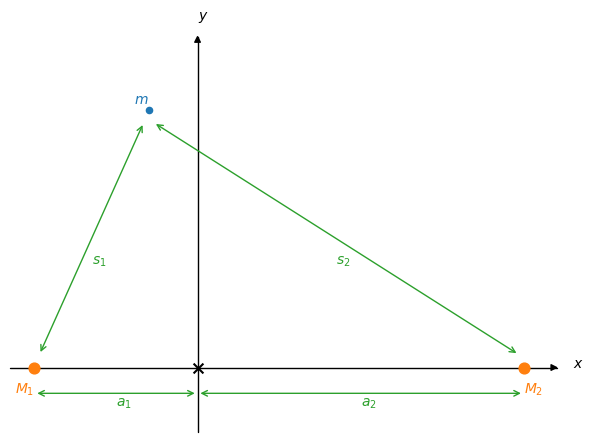

The script that saved this image:
import matplotlib.pyplot as plt
import numpy as np
from mpl_toolkits.axisartist.axislines import SubplotZero


def annotate_dim(ax, xyfrom, xyto, text="", color="C0", textoff=0.0):
    """a simple wrapper to draw a labeled dimension line"""
    ax.annotate("", xyfrom, xyto, arrowprops=dict(arrowstyle='<->', color=color))
    ax.text((xyto[0] + xyfrom[0])/2, (xyto[1] + xyfrom[1])/2 + textoff, text, color=color)

M1 = 0.8
M2 = 0.4

a = 1

r1 = -M2*a/(M1 + M2)
r2 = M1*a/(M1 + M2)

# test mass location

x = -0.3* np.abs(r1)
y = 0.6 * np.abs(r1)

# for annotations
offset = 0.01*a

fig = plt.figure()
ax = SubplotZero(fig, 111)
fig.add_subplot(ax)

for direction in ["xzero", "yzero"]:
    # adds arrows at the ends of each axis
    ax.axis[direction].set_axisline_style("-|>")

    # adds X and Y-axis from the origin
    ax.axis[direction].set_visible(True)

for direction in ["left", "right", "bottom", "top"]:
    # hides borders
    ax.axis[direction].set_visible(False)

ax.scatter([r1, r2], [0, 0], marker="o", s=60, zorder=100, color="C1")
ax.scatter([0], [0], marker="x", s=50, zorder=100, color="k")

# label the axes
ax.text(1.15 * r2, 0.0, '$x$')
ax.text(0, 1.35 * y, '$y$')


# test mass
ax.scatter([x], [y], marker="o", s=20, zorder=100, color="C0")

# label the masses
ax.text(r1, -offset, r"$M_1$", color="C1", horizontalalignment="right", verticalalignment="top")
ax.text(r2, -offset, r"$M_2$", color="C1", horizontalalignment="left", verticalalignment="top")
ax.text(x, y + 0.25*offset, r"$m$", color="C0", horizontalalignment="right", verticalalignment="bottom")

# annotate orbital radii
annotate_dim(ax, (r1, -2*offset), (0, -2*offset), text=r"$a_1$", color="C2", textoff=-offset)
annotate_dim(ax, (0, -2*offset), (r2, -2*offset), text=r"$a_2$", color="C2", textoff=-offset)

# annotate distances to the test mass
annotate_dim(ax, (r1 + offset, + offset), (x - offset, y - offset), text=r"$s_1$", color="C2", textoff=-2*offset)
annotate_dim(ax, (x + offset, y - offset), (r2 - offset, +offset), text=r"$s_2$", color="C2", textoff=-2*offset)

ax.set_xticks([])
ax.set_yticks([])

#ax.set_aspect("equal")

ax.set_ylim(-5*offset, y + 5*offset)

fig.set_size_inches((6, 4.5))
fig.tight_layout()
fig.savefig("binary_diagram.png", dpi=150)
